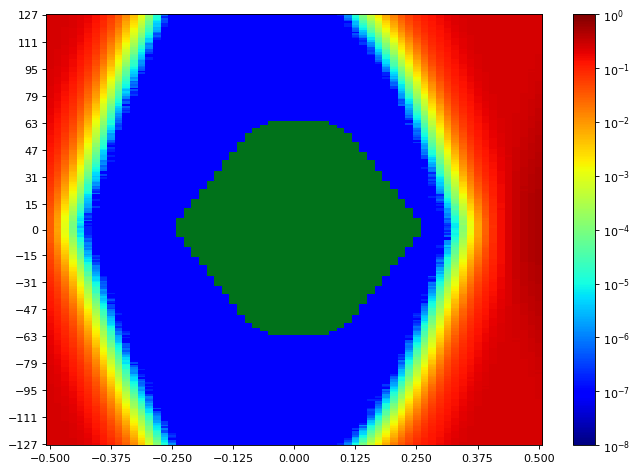

Data behind this chart, as committed beside it:
SW Version, 2020.2.2
Date and Time Started, 2022-Jun-08 20:13:10
Date and Time Ended, 2022-Jun-08 20:14:00
Scan Name, Scan 164
Link Settings, 
Reset RX After Applying Settings, false
Open Area, 9120
Horizontal Opening, 45
Horizontal Percentage, 69.23
Vertical Opening, 255
Vertical Percentage, 100
Dwell, BER
Dwell BER, 1e-5
Dwell Time, 0
Horizontal Increment, 1
Horizontal Range, -0.500 UI to 0.500 UI
Vertical Increment, 1
Vertical Range, 100%
Misc Info, ELF Version: 0x0009 SVN: 16356
Scan Start
2d statistical, -32, -31, -30, -29, -28, -27, -26, -25, -24, -23, -22, -21, -20, -19, -18, -17, -16, -15, -14, -13, -12, -11, -10
127, 0.2491, 0.2488, 0.2451, 0.2353, 0.216, 0.1873, 0.1473, 0.108, 0.06829, 0.03664, 0.01516, 0.005958, 0.001417, 0.0002433, 2.28885e-05, 1.43053e-06, 9.53689e-08, 9.53689e-08, 9.53689e-08, 9.53689e-08, 9.53689e-08, 9.53689e-08, 9.53689e-08
126, 0.2496, 0.249, 0.2447, 0.235, 0.2136, 0.1837, 0.1434, 0.1046, 0.06595, 0.03285, 0.01381, 0.004586, 0.001186, 0.0001644, 1.46868e-05, 6.67582e-07, 9.53689e-08, 9.53689e-08, 9.53689e-08, 9.53689e-08, 9.53689e-08, 9.53689e-08, 9.53689e-08
125, 0.2498, 0.2481, 0.2445, 0.2346, 0.2122, 0.1799, 0.1401, 0.09906, 0.06171, 0.03106, 0.01184, 0.004183, 0.0009387, 0.0001337, 1.1635e-05, 1.90738e-07, 9.53689e-08, 9.53689e-08, 9.53689e-08, 9.53689e-08, 9.53689e-08, 9.53689e-08, 9.53689e-08
124, 0.2482, 0.2478, 0.2431, 0.2317, 0.2061, 0.1739, 0.1358, 0.09577, 0.05589, 0.02839, 0.01063, 0.00347, 0.0007733, 0.0001062, 1.07767e-05, 4.76844e-07, 9.53689e-08, 9.53689e-08, 9.53689e-08, 9.53689e-08, 9.53689e-08, 9.53689e-08, 9.53689e-08
123, 0.2487, 0.2478, 0.2419, 0.2295, 0.2049, 0.1726, 0.1312, 0.09076, 0.05181, 0.02484, 0.009714, 0.003077, 0.000684, 8.43061e-05, 7.72488e-06, 3.81476e-07, 9.53689e-08, 9.53689e-08, 9.53689e-08, 9.53689e-08, 9.53689e-08, 9.53689e-08, 9.53689e-08
122, 0.2494, 0.2481, 0.2411, 0.2265, 0.2021, 0.1676, 0.1272, 0.0851, 0.04887, 0.02389, 0.008019, 0.002564, 0.0005584, 6.16083e-05, 5.14992e-06, 3.81476e-07, 9.53689e-08, 9.53689e-08, 9.53689e-08, 9.53689e-08, 9.53689e-08, 9.53689e-08, 9.53689e-08
121, 0.2494, 0.2469, 0.2399, 0.2251, 0.2002, 0.1654, 0.1233, 0.08443, 0.04643, 0.02134, 0.007303, 0.002366, 0.0004307, 5.90333e-05, 3.71939e-06, 1.90738e-07, 9.53689e-08, 9.53689e-08, 9.53689e-08, 9.53689e-08, 9.53689e-08, 9.53689e-08, 9.53689e-08
120, 0.2487, 0.2472, 0.2394, 0.2221, 0.195, 0.1604, 0.1202, 0.08104, 0.0444, 0.02092, 0.006345, 0.001985, 0.0003644, 3.86244e-05, 4.00549e-06, 1.90738e-07, 9.53689e-08, 9.53689e-08, 9.53689e-08, 9.53689e-08, 9.53689e-08, 9.53689e-08, 9.53689e-08
119, 0.2485, 0.2467, 0.2368, 0.2218, 0.1938, 0.1581, 0.1175, 0.07794, 0.04356, 0.0187, 0.005726, 0.001754, 0.0003032, 3.46189e-05, 2.47959e-06, 9.53689e-08, 9.53689e-08, 9.53689e-08, 9.53689e-08, 9.53689e-08, 9.53689e-08, 9.53689e-08, 9.53689e-08
118, 0.2496, 0.2457, 0.2359, 0.219, 0.1905, 0.1527, 0.1119, 0.07149, 0.03944, 0.01647, 0.005032, 0.001386, 0.0002368, 2.45098e-05, 2.67033e-06, 9.53689e-08, 9.53689e-08, 9.53689e-08, 9.53689e-08, 9.53689e-08, 9.53689e-08, 9.53689e-08, 9.53689e-08
117, 0.249, 0.2462, 0.2366, 0.2157, 0.1863, 0.1507, 0.1054, 0.0677, 0.03514, 0.01413, 0.004516, 0.001123, 0.0002098, 2.12673e-05, 2.19348e-06, 9.53689e-08, 9.53689e-08, 9.53689e-08, 9.53689e-08, 9.53689e-08, 9.53689e-08, 9.53689e-08, 9.53689e-08
116, 0.2493, 0.2457, 0.2351, 0.2141, 0.1821, 0.1451, 0.1037, 0.0627, 0.03181, 0.01336, 0.003787, 0.0009991, 0.0001662, 1.35424e-05, 7.62951e-07, 9.53689e-08, 9.53689e-08, 9.53689e-08, 9.53689e-08, 9.53689e-08, 9.53689e-08, 9.53689e-08, 9.53689e-08
115, 0.2485, 0.2454, 0.2322, 0.2123, 0.1793, 0.1401, 0.09975, 0.05865, 0.02981, 0.0117, 0.003187, 0.0008249, 0.0001312, 1.09674e-05, 3.81476e-07, 9.53689e-08, 9.53689e-08, 9.53689e-08, 9.53689e-08, 9.53689e-08, 9.53689e-08, 9.53689e-08, 9.53689e-08
114, 0.2479, 0.2447, 0.233, 0.2095, 0.1759, 0.1378, 0.09615, 0.05588, 0.02772, 0.01067, 0.002835, 0.0006775, 0.0001001, 8.5832e-06, 5.72213e-07, 9.53689e-08, 9.53689e-08, 9.53689e-08, 9.53689e-08, 9.53689e-08, 9.53689e-08, 9.53689e-08, 9.53689e-08
113, 0.2478, 0.2434, 0.23, 0.2067, 0.1721, 0.1348, 0.09171, 0.05357, 0.02426, 0.008998, 0.002461, 0.0005667, 7.86793e-05, 7.62951e-06, 2.86107e-07, 9.53689e-08, 9.53689e-08, 9.53689e-08, 9.53689e-08, 9.53689e-08, 9.53689e-08, 9.53689e-08, 9.53689e-08
112, 0.2481, 0.2411, 0.2267, 0.2024, 0.1691, 0.1301, 0.08715, 0.04935, 0.02239, 0.008357, 0.002161, 0.0004561, 5.33112e-05, 4.10086e-06, 1.90738e-07, 9.53689e-08, 9.53689e-08, 9.53689e-08, 9.53689e-08, 9.53689e-08, 9.53689e-08, 9.53689e-08, 9.53689e-08
111, 0.2476, 0.2415, 0.2255, 0.2014, 0.1688, 0.1252, 0.08581, 0.04853, 0.02201, 0.007317, 0.001814, 0.0003638, 4.69215e-05, 4.57771e-06, 9.53689e-08, 9.53689e-08, 9.53689e-08, 9.53689e-08, 9.53689e-08, 9.53689e-08, 9.53689e-08, 9.53689e-08, 9.53689e-08
110, 0.2484, 0.2394, 0.2244, 0.1983, 0.1614, 0.1239, 0.08064, 0.04487, 0.019, 0.006519, 0.001531, 0.0003105, 3.18532e-05, 2.67033e-06, 9.53689e-08, 9.53689e-08, 9.53689e-08, 9.53689e-08, 9.53689e-08, 9.53689e-08, 9.53689e-08, 9.53689e-08, 9.53689e-08
109, 0.2467, 0.2395, 0.223, 0.1946, 0.1577, 0.1223, 0.07724, 0.04087, 0.0172, 0.005471, 0.00133, 0.0002544, 3.08995e-05, 1.04906e-06, 9.53689e-08, 9.53689e-08, 9.53689e-08, 9.53689e-08, 9.53689e-08, 9.53689e-08, 9.53689e-08, 9.53689e-08, 9.53689e-08
108, 0.2457, 0.2379, 0.2199, 0.1925, 0.1535, 0.1165, 0.07438, 0.0391, 0.01531, 0.004895, 0.001092, 0.000204, 1.80247e-05, 1.33516e-06, 9.53689e-08, 9.53689e-08, 9.53689e-08, 9.53689e-08, 9.53689e-08, 9.53689e-08, 9.53689e-08, 9.53689e-08, 9.53689e-08
107, 0.2476, 0.2374, 0.2175, 0.1892, 0.1498, 0.1115, 0.07164, 0.03654, 0.01384, 0.004543, 0.0008722, 0.0001395, 1.50683e-05, 1.2398e-06, 9.53689e-08, 9.53689e-08, 9.53689e-08, 9.53689e-08, 9.53689e-08, 9.53689e-08, 9.53689e-08, 9.53689e-08, 9.53689e-08
106, 0.2447, 0.2364, 0.2148, 0.1889, 0.1457, 0.1079, 0.06768, 0.03337, 0.01277, 0.003726, 0.0006876, 0.0001299, 9.15541e-06, 4.76844e-07, 9.53689e-08, 9.53689e-08, 9.53689e-08, 9.53689e-08, 9.53689e-08, 9.53689e-08, 9.53689e-08, 9.53689e-08, 9.53689e-08
105, 0.245, 0.2346, 0.2129, 0.1833, 0.1429, 0.1064, 0.06307, 0.03182, 0.01195, 0.003383, 0.0006648, 0.0001058, 9.53689e-06, 4.76844e-07, 9.53689e-08, 9.53689e-08, 9.53689e-08, 9.53689e-08, 9.53689e-08, 9.53689e-08, 9.53689e-08, 9.53689e-08, 9.53689e-08
104, 0.2448, 0.2335, 0.2105, 0.1808, 0.1411, 0.102, 0.0607, 0.02995, 0.0109, 0.002855, 0.0005382, 8.24941e-05, 6.96193e-06, 2.86107e-07, 9.53689e-08, 9.53689e-08, 9.53689e-08, 9.53689e-08, 9.53689e-08, 9.53689e-08, 9.53689e-08, 9.53689e-08, 9.53689e-08
103, 0.2431, 0.2343, 0.2083, 0.1744, 0.138, 0.09792, 0.05642, 0.02698, 0.009709, 0.002555, 0.0004792, 5.76028e-05, 4.95918e-06, 9.53689e-08, 9.53689e-08, 9.53689e-08, 9.53689e-08, 9.53689e-08, 9.53689e-08, 9.53689e-08, 9.53689e-08, 9.53689e-08, 9.53689e-08
102, 0.2432, 0.2305, 0.2046, 0.1729, 0.1324, 0.09407, 0.05388, 0.02468, 0.008978, 0.002046, 0.0003743, 4.60632e-05, 4.10086e-06, 9.53689e-08, 9.53689e-08, 9.53689e-08, 9.53689e-08, 9.53689e-08, 9.53689e-08, 9.53689e-08, 9.53689e-08, 9.53689e-08, 9.53689e-08
101, 0.2431, 0.2291, 0.204, 0.1694, 0.1289, 0.09242, 0.05032, 0.02375, 0.007872, 0.001778, 0.0003353, 3.62402e-05, 3.62402e-06, 1.90738e-07, 9.53689e-08, 9.53689e-08, 9.53689e-08, 9.53689e-08, 9.53689e-08, 9.53689e-08, 9.53689e-08, 9.53689e-08, 9.53689e-08
100, 0.2416, 0.2269, 0.2009, 0.1651, 0.1266, 0.08822, 0.0487, 0.02111, 0.007306, 0.001533, 0.0002785, 3.03273e-05, 2.38422e-06, 1.90738e-07, 9.53689e-08, 9.53689e-08, 9.53689e-08, 9.53689e-08, 9.53689e-08, 9.53689e-08, 9.53689e-08, 9.53689e-08, 9.53689e-08
99, 0.2418, 0.2246, 0.1996, 0.1629, 0.1223, 0.08393, 0.04503, 0.01947, 0.005917, 0.001414, 0.0002395, 2.01228e-05, 1.43053e-06, 9.53689e-08, 9.53689e-08, 9.53689e-08, 9.53689e-08, 9.53689e-08, 9.53689e-08, 9.53689e-08, 9.53689e-08, 9.53689e-08, 9.53689e-08
98, 0.2411, 0.2249, 0.1972, 0.1613, 0.1207, 0.08093, 0.04349, 0.018, 0.00551, 0.001175, 0.0001854, 2.01228e-05, 1.5259e-06, 9.53689e-08, 9.53689e-08, 9.53689e-08, 9.53689e-08, 9.53689e-08, 9.53689e-08, 9.53689e-08, 9.53689e-08, 9.53689e-08, 9.53689e-08
97, 0.2395, 0.2215, 0.1918, 0.1558, 0.1175, 0.07826, 0.03961, 0.01632, 0.005025, 0.001057, 0.0001452, 1.57359e-05, 1.2398e-06, 9.53689e-08, 9.53689e-08, 9.53689e-08, 9.53689e-08, 9.53689e-08, 9.53689e-08, 9.53689e-08, 9.53689e-08, 9.53689e-08, 9.53689e-08
96, 0.2376, 0.2193, 0.1912, 0.1547, 0.1124, 0.07427, 0.03652, 0.01403, 0.004313, 0.0008577, 0.0001115, 1.27794e-05, 7.62951e-07, 9.53689e-08, 9.53689e-08, 9.53689e-08, 9.53689e-08, 9.53689e-08, 9.53689e-08, 9.53689e-08, 9.53689e-08, 9.53689e-08, 9.53689e-08
95, 0.2376, 0.2175, 0.1878, 0.152, 0.1082, 0.07131, 0.03486, 0.0129, 0.003625, 0.0006993, 8.36385e-05, 8.86931e-06, 5.72213e-07, 9.53689e-08, 9.53689e-08, 9.53689e-08, 9.53689e-08, 9.53689e-08, 9.53689e-08, 9.53689e-08, 9.53689e-08, 9.53689e-08, 9.53689e-08
94, 0.235, 0.2161, 0.1837, 0.1511, 0.1065, 0.06691, 0.03233, 0.01155, 0.003211, 0.0005981, 6.83795e-05, 6.10361e-06, 4.76844e-07, 9.53689e-08, 9.53689e-08, 9.53689e-08, 9.53689e-08, 9.53689e-08, 9.53689e-08, 9.53689e-08, 9.53689e-08, 9.53689e-08, 9.53689e-08
93, 0.2343, 0.2131, 0.1796, 0.1461, 0.1014, 0.06443, 0.02958, 0.01035, 0.002649, 0.0004743, 5.32158e-05, 4.76844e-06, 9.53689e-08, 9.53689e-08, 9.53689e-08, 9.53689e-08, 9.53689e-08, 9.53689e-08, 9.53689e-08, 9.53689e-08, 9.53689e-08, 9.53689e-08, 9.53689e-08
92, 0.2327, 0.211, 0.1759, 0.1424, 0.09769, 0.0593, 0.02776, 0.009437, 0.002472, 0.0004407, 4.99733e-05, 4.2916e-06, 2.86107e-07, 9.53689e-08, 9.53689e-08, 9.53689e-08, 9.53689e-08, 9.53689e-08, 9.53689e-08, 9.53689e-08, 9.53689e-08, 9.53689e-08, 9.53689e-08
91, 0.2315, 0.2099, 0.1736, 0.1367, 0.09778, 0.05682, 0.02617, 0.008657, 0.002078, 0.0003243, 4.11994e-05, 2.95644e-06, 9.53689e-08, 9.53689e-08, 9.53689e-08, 9.53689e-08, 9.53689e-08, 9.53689e-08, 9.53689e-08, 9.53689e-08, 9.53689e-08, 9.53689e-08, 9.53689e-08
90, 0.2287, 0.2076, 0.1677, 0.134, 0.09135, 0.05259, 0.02425, 0.007953, 0.001812, 0.0002568, 3.04227e-05, 2.95644e-06, 9.53689e-08, 9.53689e-08, 9.53689e-08, 9.53689e-08, 9.53689e-08, 9.53689e-08, 9.53689e-08, 9.53689e-08, 9.53689e-08, 9.53689e-08, 9.53689e-08
89, 0.2262, 0.2043, 0.1692, 0.1283, 0.089, 0.04945, 0.02224, 0.007112, 0.001515, 0.0002317, 2.48913e-05, 1.33516e-06, 9.53689e-08, 9.53689e-08, 9.53689e-08, 9.53689e-08, 9.53689e-08, 9.53689e-08, 9.53689e-08, 9.53689e-08, 9.53689e-08, 9.53689e-08, 9.53689e-08
88, 0.2259, 0.2013, 0.1662, 0.127, 0.08354, 0.04786, 0.0207, 0.006418, 0.001318, 0.0002073, 1.97414e-05, 2.09812e-06, 9.53689e-08, 9.53689e-08, 9.53689e-08, 9.53689e-08, 9.53689e-08, 9.53689e-08, 9.53689e-08, 9.53689e-08, 9.53689e-08, 9.53689e-08, 9.53689e-08
... 216 more rows
